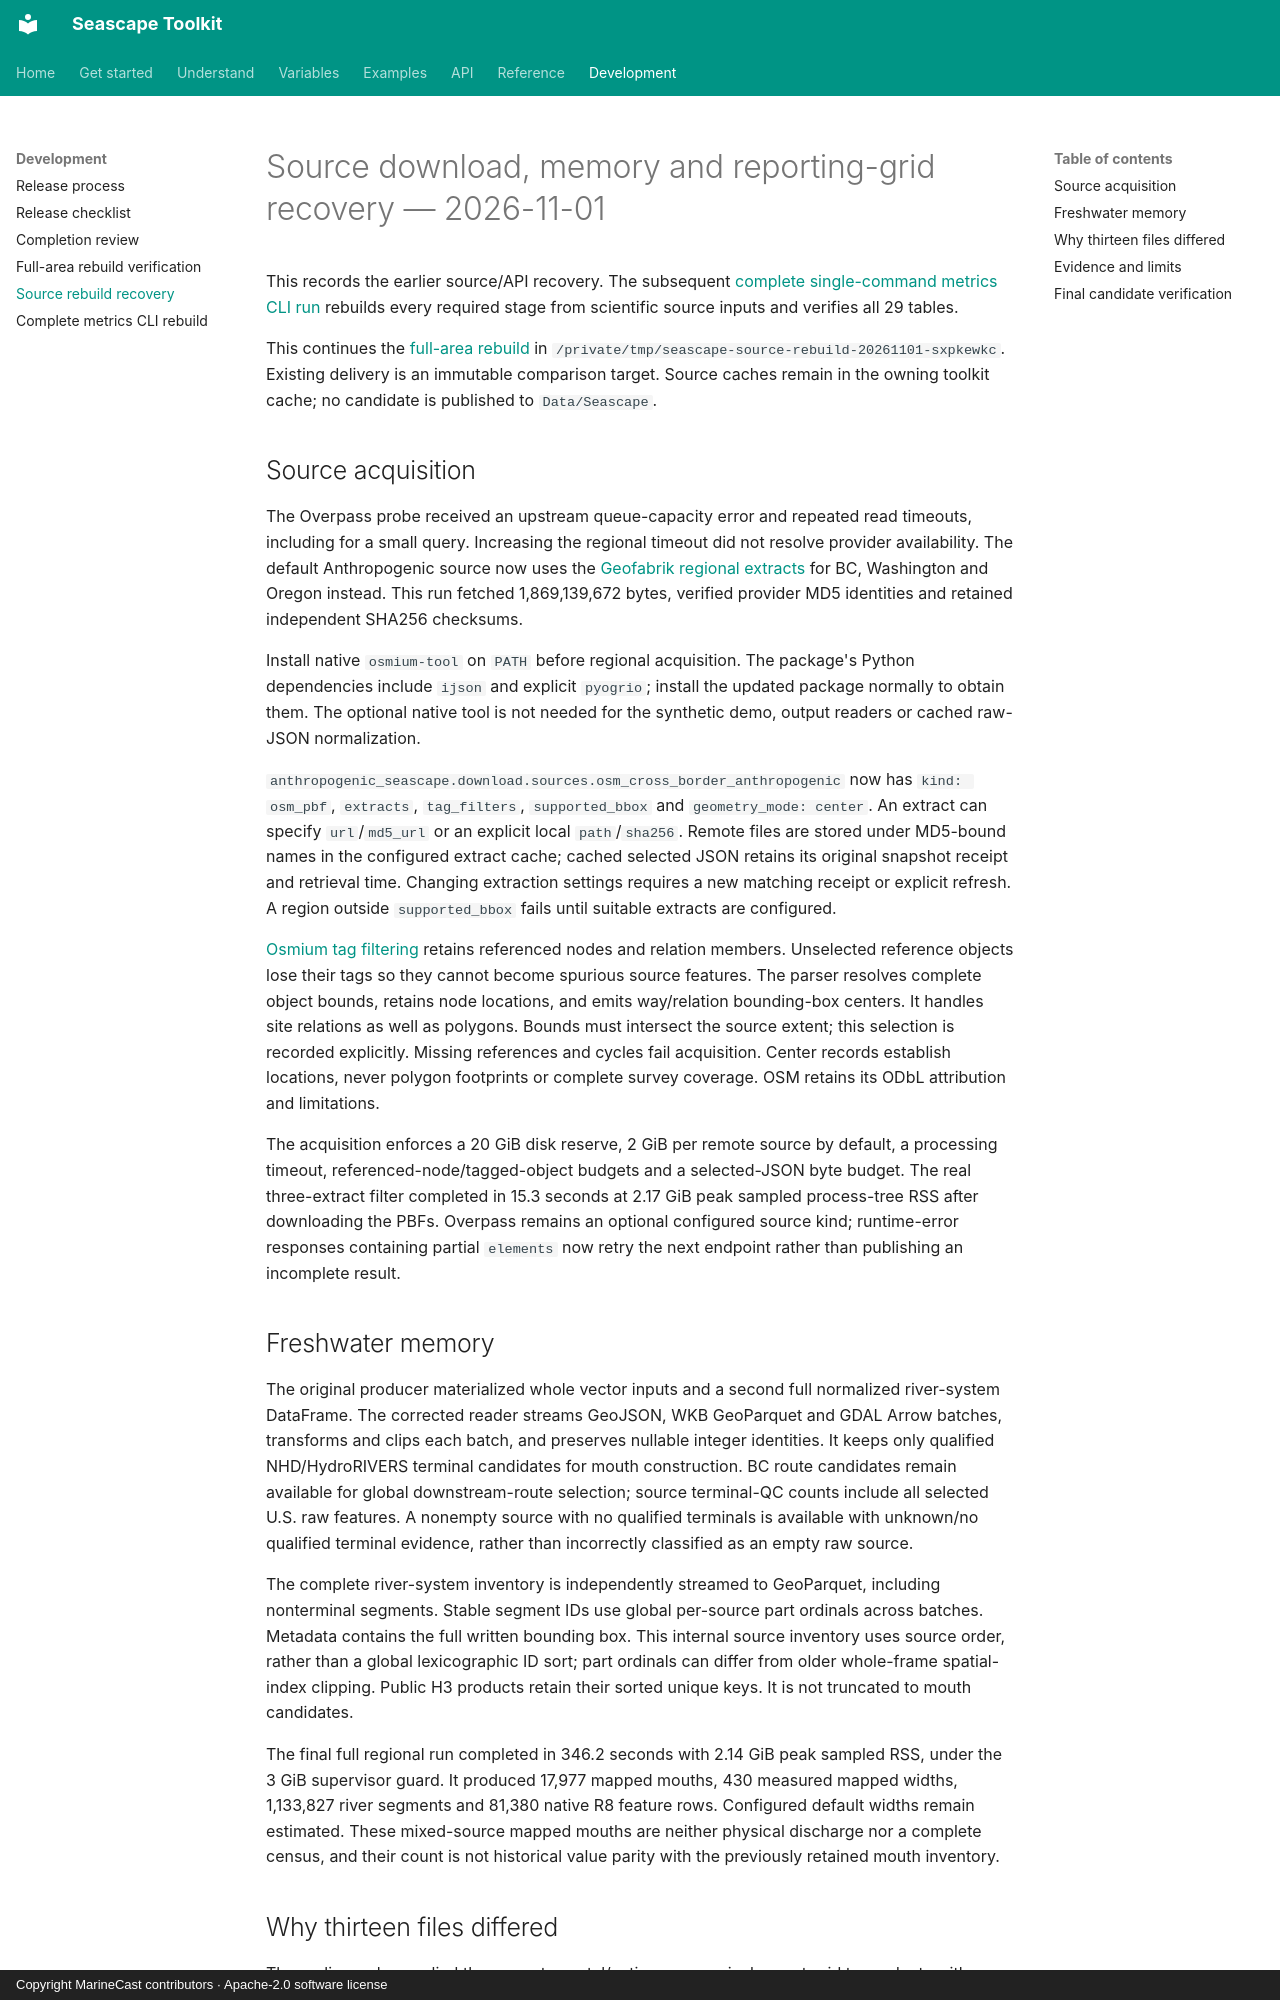

repository: MarineCast/toolkit-seascape · page: source-rebuild-recovery/index.html · generator: mkdocs · copyright: Copyright MarineCast contributors · Apache-2.0 software license

# Source download, memory and reporting-grid recovery — 2026-11-01

This records the earlier source/API recovery. The subsequent
[complete single-command metrics CLI run](metric-rebuild.md)
rebuilds every required stage from scientific source inputs and verifies all 29 tables.

This continues the [full-area rebuild](full-rebuild-verification.md) in
`/private/tmp/seascape-source-rebuild-20261101-sxpkewkc`. Existing delivery is an
immutable comparison target. Source caches remain in the owning toolkit cache;
no candidate is published to `Data/Seascape`.

## Source acquisition

The Overpass probe received an upstream queue-capacity error and repeated read
timeouts, including for a small query. Increasing the regional timeout did not
resolve provider availability. The default Anthropogenic source now uses the
[Geofabrik regional extracts](https://download.geofabrik.de/north-america/canada/british-columbia.html)
for BC, Washington and Oregon instead. This run fetched 1,869,139,672 bytes,
verified provider MD5 identities and retained independent SHA256 checksums.

Install native `osmium-tool` on `PATH` before regional acquisition. The package's
Python dependencies include `ijson` and explicit `pyogrio`; install the updated
package normally to obtain them. The optional native tool is not needed for the
synthetic demo, output readers or cached raw-JSON normalization.

`anthropogenic_seascape.download.sources.osm_cross_border_anthropogenic` now has
`kind: osm_pbf`, `extracts`, `tag_filters`, `supported_bbox` and `geometry_mode: center`.
An extract can specify `url`/`md5_url` or an explicit local `path`/`sha256`.
Remote files are stored under MD5-bound names in the configured extract cache;
cached selected JSON retains its original snapshot receipt and retrieval time.
Changing extraction settings requires a new matching receipt or explicit refresh.
A region outside `supported_bbox` fails until suitable extracts are configured.

[Osmium tag filtering](https://docs.osmcode.org/osmium/latest/osmium-tags-filter.html)
retains referenced nodes and relation members. Unselected reference objects lose
their tags so they cannot become spurious source features. The parser resolves
complete object bounds, retains node locations, and emits way/relation bounding-box
centers. It handles site relations as well as polygons. Bounds must intersect the
source extent; this selection is recorded explicitly. Missing references and cycles
fail acquisition. Center records establish locations, never polygon footprints or
complete survey coverage. OSM retains its ODbL attribution and limitations.

The acquisition enforces a 20 GiB disk reserve, 2 GiB per remote source by default,
a processing timeout, referenced-node/tagged-object budgets and a selected-JSON
byte budget. The real three-extract filter completed in 15.3 seconds at 2.17 GiB
peak sampled process-tree RSS after downloading the PBFs. Overpass remains an
optional configured source kind; runtime-error responses containing partial
`elements` now retry the next endpoint rather than publishing an incomplete result.

## Freshwater memory

The original producer materialized whole vector inputs and a second full normalized
river-system DataFrame. The corrected reader streams GeoJSON, WKB GeoParquet and
GDAL Arrow batches, transforms and clips each batch, and preserves nullable integer
identities. It keeps only qualified NHD/HydroRIVERS terminal candidates for mouth
construction. BC route candidates remain available for global downstream-route
selection; source terminal-QC counts include all selected U.S. raw features.
A nonempty source with no qualified terminals is available with unknown/no qualified
terminal evidence, rather than incorrectly classified as an empty raw source.

The complete river-system inventory is independently streamed to GeoParquet,
including nonterminal segments. Stable segment IDs use global per-source part
ordinals across batches. Metadata contains the full written bounding box. This
internal source inventory uses source order, rather than a global lexicographic ID
sort; part ordinals can differ from older whole-frame spatial-index clipping.
Public H3 products retain their sorted unique keys. It is not truncated to
mouth candidates.

The final full regional run completed in 346.2 seconds with 2.14 GiB peak sampled RSS,
under the 3 GiB supervisor guard. It produced 17,977 mapped mouths, 430 measured
mapped widths, 1,133,827 river segments and 81,380 native R8 feature rows. Configured
default widths remain estimated. These mixed-source mapped mouths are neither
physical discharge nor a complete census, and their count is not historical value
parity with the previously retained mouth inventory.
